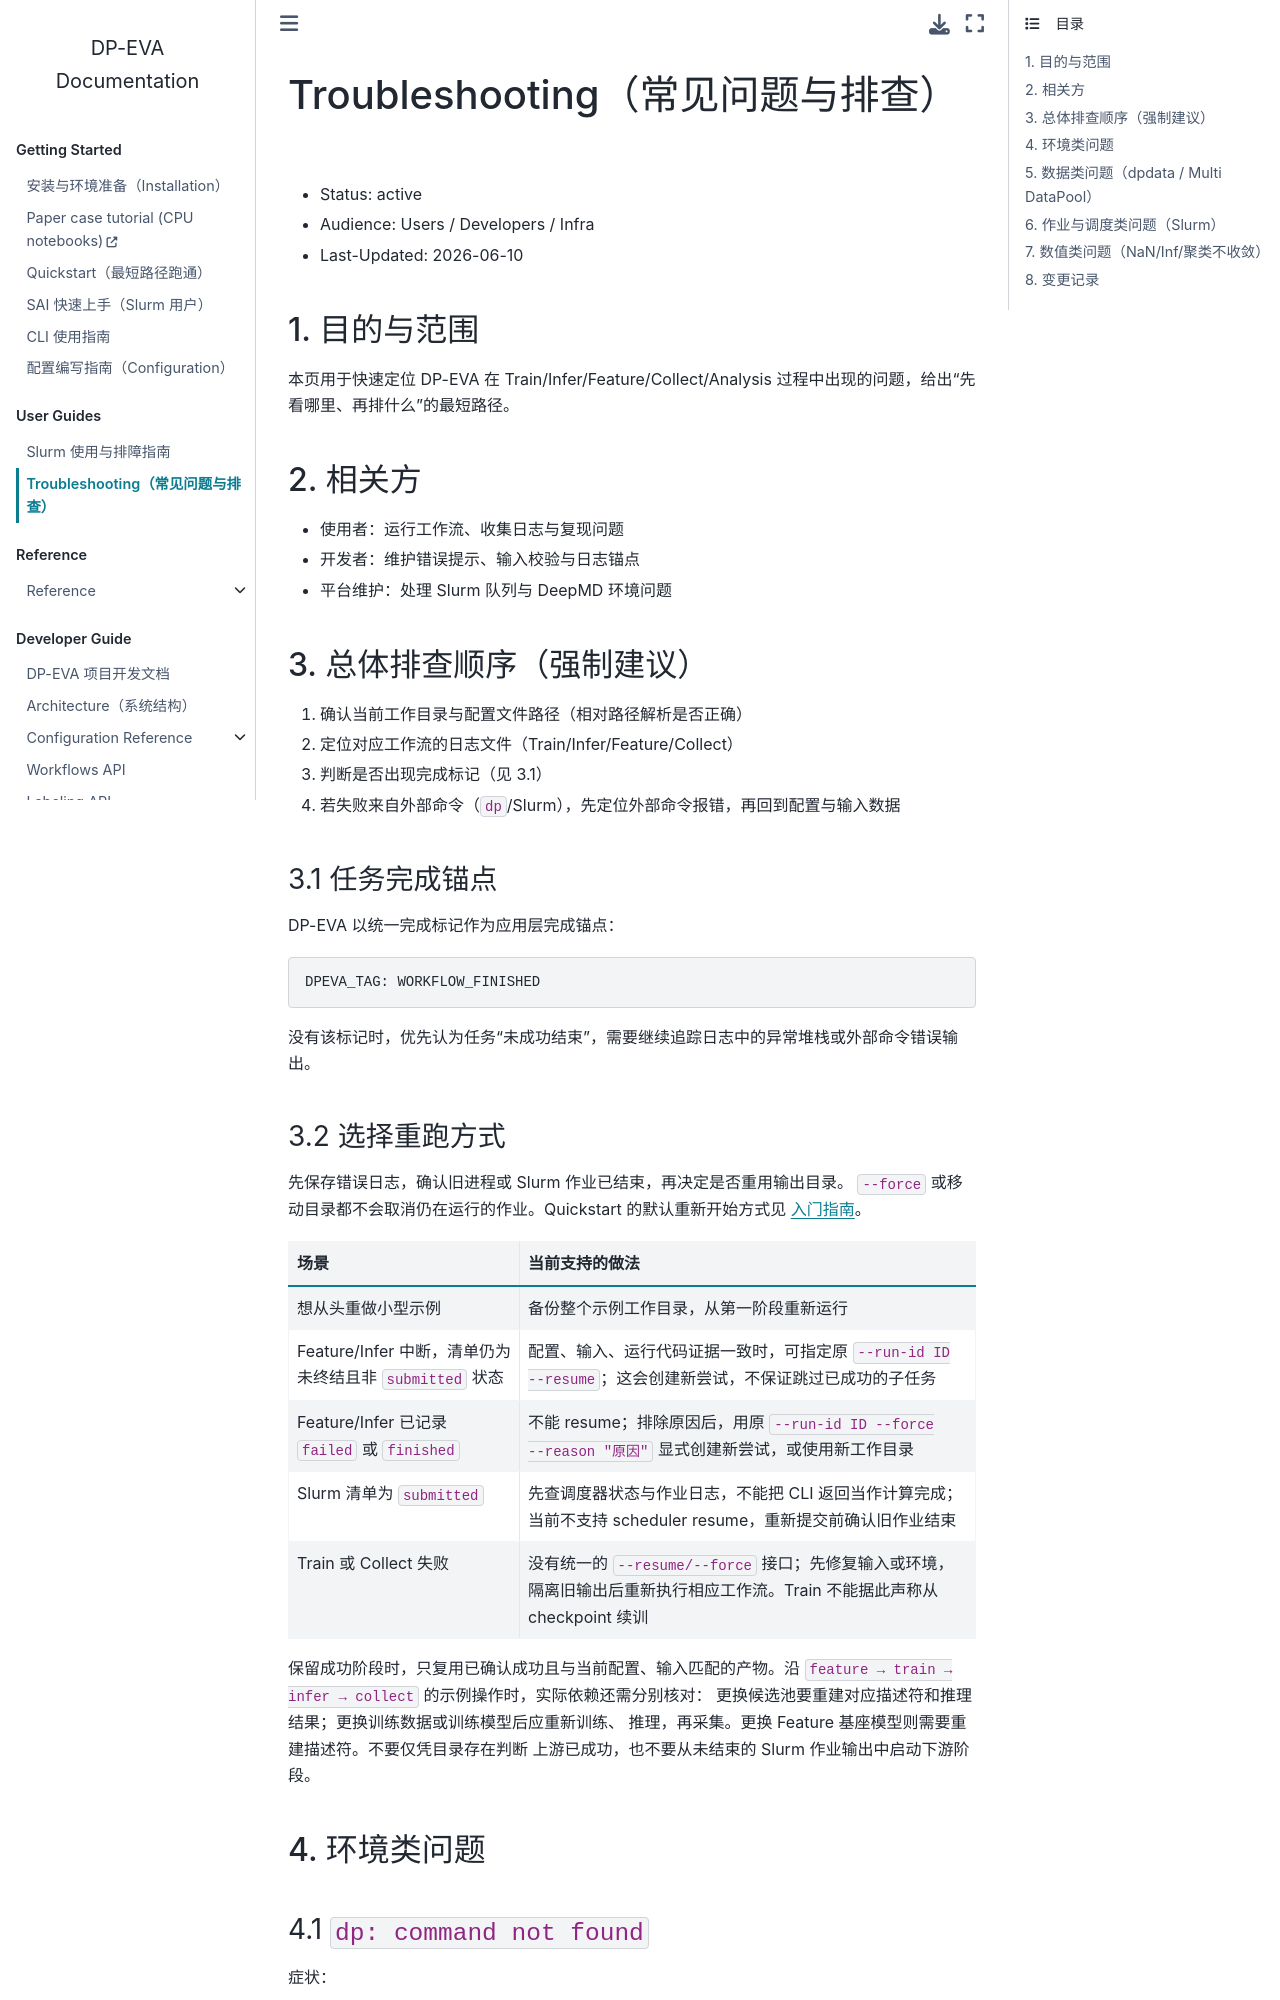

repository: QuantumMisaka/dpeva · page: latest/guides/troubleshooting.html · generator: sphinx

---
title: Document
status: active
audience: Developers
last-updated: 2026-10-22
owner: Docs Owner
---

# Troubleshooting（常见问题与排查）

- Status: active
- Audience: Users / Developers / Infra
- Last-Updated: 2026-06-10

## 1. 目的与范围

本页用于快速定位 DP-EVA 在 Train/Infer/Feature/Collect/Analysis 过程中出现的问题，给出“先看哪里、再排什么”的最短路径。

## 2. 相关方

- 使用者：运行工作流、收集日志与复现问题
- 开发者：维护错误提示、输入校验与日志锚点
- 平台维护：处理 Slurm 队列与 DeepMD 环境问题

## 3. 总体排查顺序（强制建议）

1. 确认当前工作目录与配置文件路径（相对路径解析是否正确）
2. 定位对应工作流的日志文件（Train/Infer/Feature/Collect）
3. 判断是否出现完成标记（见 3.1）
4. 若失败来自外部命令（`dp`/Slurm），先定位外部命令报错，再回到配置与输入数据

### 3.1 任务完成锚点

DP-EVA 以统一完成标记作为应用层完成锚点：

```text
DPEVA_TAG: WORKFLOW_FINISHED
```

没有该标记时，优先认为任务“未成功结束”，需要继续追踪日志中的异常堆栈或外部命令错误输出。

### 3.2 选择重跑方式

先保存错误日志，确认旧进程或 Slurm 作业已结束，再决定是否重用输出目录。
`--force` 或移动目录都不会取消仍在运行的作业。Quickstart 的默认重新开始方式见
{doc}`入门指南 </guides/quickstart>`。

| 场景 | 当前支持的做法 |
| --- | --- |
| 想从头重做小型示例 | 备份整个示例工作目录，从第一阶段重新运行 |
| Feature/Infer 中断，清单仍为未终结且非 `submitted` 状态 | 配置、输入、运行代码证据一致时，可指定原 `--run-id ID --resume`；这会创建新尝试，不保证跳过已成功的子任务 |
| Feature/Infer 已记录 `failed` 或 `finished` | 不能 resume；排除原因后，用原 `--run-id ID --force --reason "原因"` 显式创建新尝试，或使用新工作目录 |
| Slurm 清单为 `submitted` | 先查调度器状态与作业日志，不能把 CLI 返回当作计算完成；当前不支持 scheduler resume，重新提交前确认旧作业结束 |
| Train 或 Collect 失败 | 没有统一的 `--resume/--force` 接口；先修复输入或环境，隔离旧输出后重新执行相应工作流。Train 不能据此声称从 checkpoint 续训 |

保留成功阶段时，只复用已确认成功且与当前配置、输入匹配的产物。沿
`feature → train → infer → collect` 的示例操作时，实际依赖还需分别核对：
更换候选池要重建对应描述符和推理结果；更换训练数据或训练模型后应重新训练、
推理，再采集。更换 Feature 基座模型则需要重建描述符。不要仅凭目录存在判断
上游已成功，也不要从未结束的 Slurm 作业输出中启动下游阶段。

## 4. 环境类问题
